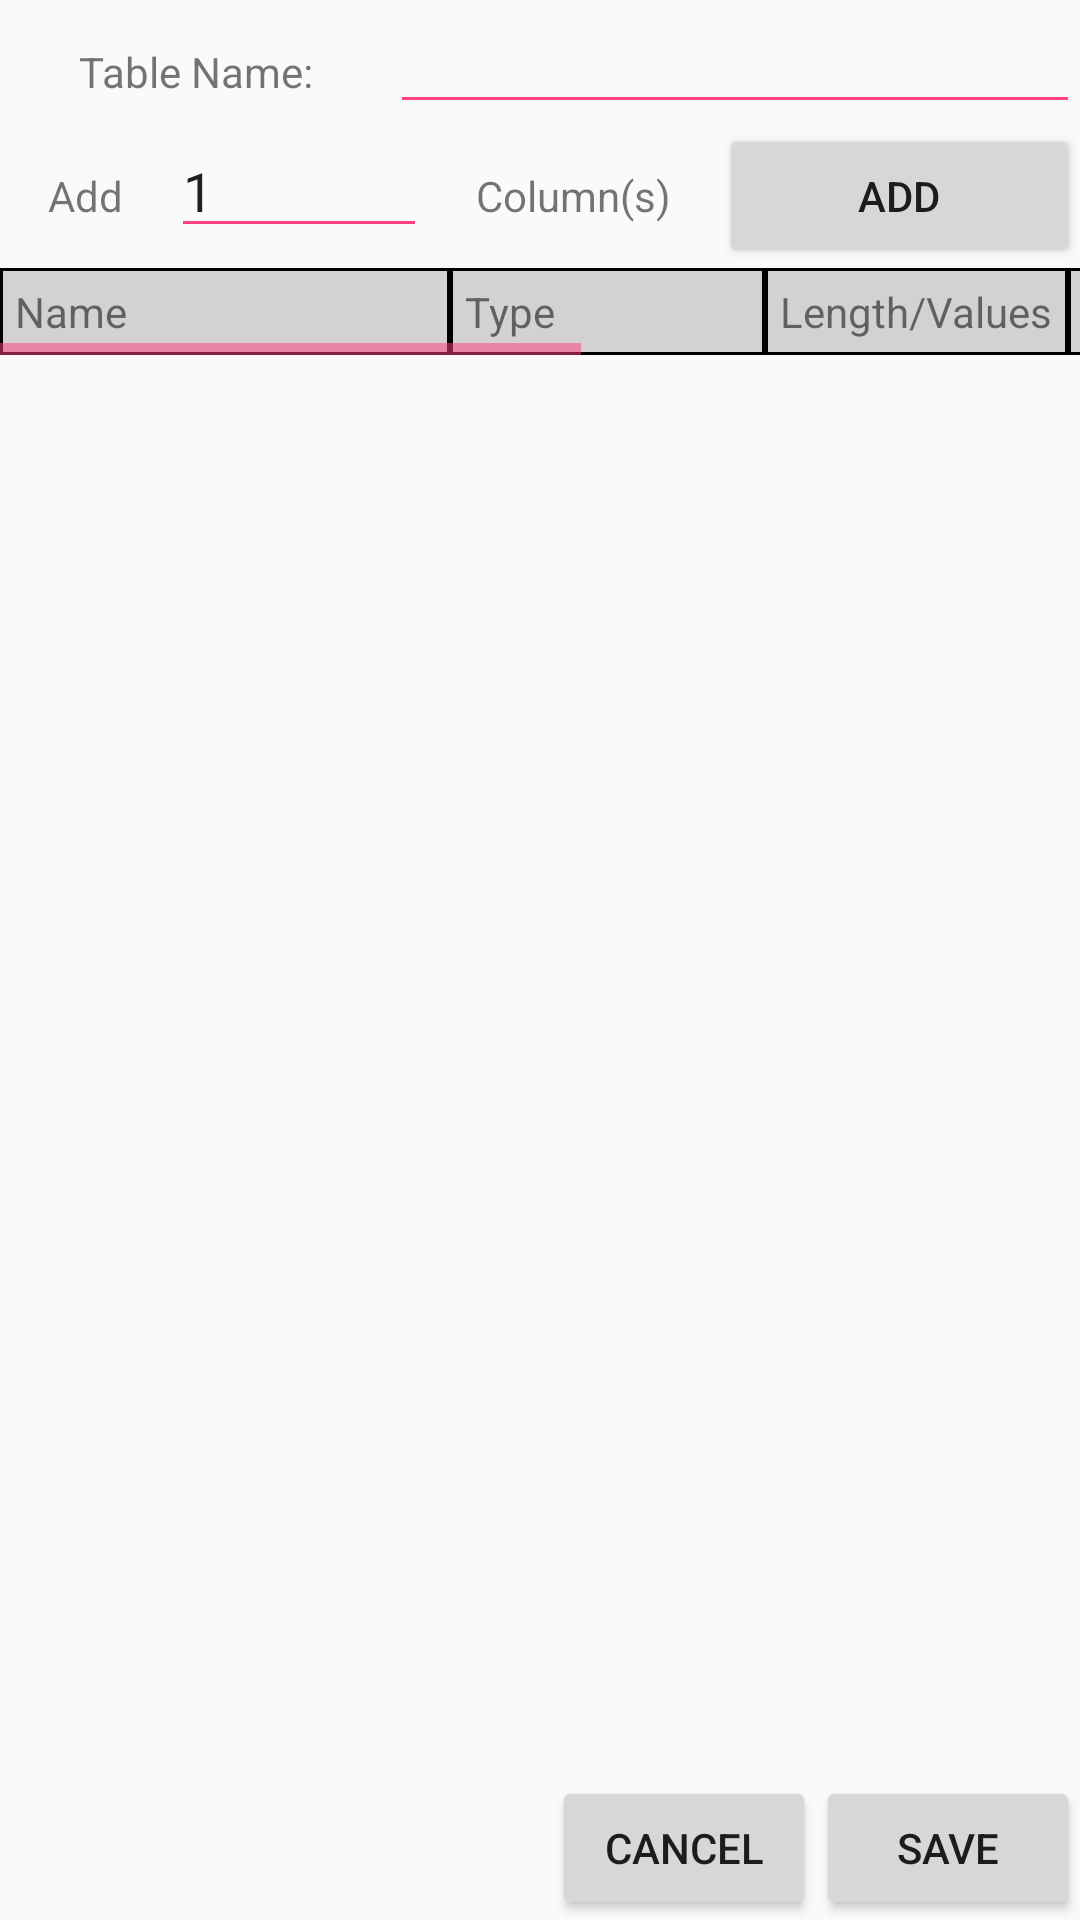

Layout XML and referenced resources for this Android screen:
<!-- AndroidManifest.xml: application theme AppTheme -->
<!-- res/layout/fragment_create_table.xml -->
<?xml version="1.0" encoding="utf-8"?>
<LinearLayout xmlns:android="http://schemas.android.com/apk/res/android"
    android:orientation="vertical" android:layout_width="match_parent"
    android:layout_height="match_parent">

    <LinearLayout
        android:layout_width="match_parent"
        android:layout_height="wrap_content"
        android:orientation="horizontal">

        <TextView
            android:layout_width="wrap_content"
            android:layout_height="wrap_content"
            android:text="Table Name:"
            android:layout_weight="0.2"
            android:textAlignment="center"
            />

        <EditText
            android:layout_width="wrap_content"
            android:layout_height="wrap_content"
            android:id="@+id/input_table_name"
            android:layout_weight="0.8"
            />

    </LinearLayout>

    <LinearLayout
        android:layout_width="match_parent"
        android:layout_height="wrap_content"
        android:orientation="horizontal">

        <TextView
            android:layout_width="wrap_content"
            android:layout_height="wrap_content"
            android:text="Add"
            android:layout_weight="0.2"
            android:textAlignment="center"
            />

        <EditText
            android:layout_width="wrap_content"
            android:layout_height="wrap_content"
            android:id="@+id/input_number_columns"
            android:text="1"
            android:layout_weight="0.4"
            />

        <TextView
            android:layout_width="wrap_content"
            android:layout_height="wrap_content"
            android:text="Column(s)"
            android:layout_weight="0.2"
            android:textAlignment="center"
            />

        <Button
            android:layout_width="wrap_content"
            android:layout_height="wrap_content"
            android:text="Add"
            android:id="@+id/button_add_column"
            android:layout_weight="0.2"
            />

    </LinearLayout>

    <ScrollView
        android:layout_width="match_parent"
        android:layout_height="match_parent"
        android:layout_weight="1">

        <HorizontalScrollView xmlns:android="http://schemas.android.com/apk/res/android"
            android:layout_width="match_parent" android:layout_height="match_parent">

        <TableLayout
            android:layout_width="match_parent"
            android:layout_height="match_parent"
            android:id="@+id/createTableColumns">

            <TableRow
                android:layout_width="wrap_content"
                android:layout_height="wrap_content">

                <TextView android:layout_width="150dp" android:layout_height="wrap_content"  android:text="Name" android:background="@drawable/cell_shape" android:padding="5dp"/>
                <TextView android:layout_width="105dp" android:layout_height="wrap_content"  android:text="Type" android:background="@drawable/cell_shape" android:padding="5dp"/>
                <TextView android:layout_width="wrap_content" android:layout_height="wrap_content"  android:text="Length/Values" android:background="@drawable/cell_shape" android:padding="5dp" />
                <TextView android:layout_width="100dp" android:layout_height="wrap_content"  android:text="Default" android:background="@drawable/cell_shape" android:padding="5dp" />
                <TextView android:layout_width="150dp" android:layout_height="wrap_content"  android:text="Defined Default" android:background="@drawable/cell_shape" android:padding="5dp" />
                <TextView android:layout_width="wrap_content" android:layout_height="wrap_content"  android:text="Null" android:background="@drawable/cell_shape" android:padding="5dp" />
                <TextView android:layout_width="wrap_content" android:layout_height="wrap_content"  android:text="A_I" android:background="@drawable/cell_shape" android:padding="5dp" />

            </TableRow>

        </TableLayout>

        </HorizontalScrollView>

    </ScrollView>

    <LinearLayout
        android:layout_width="wrap_content"
        android:layout_height="wrap_content"
        android:orientation="horizontal"
        android:layout_gravity="right">

        <Button
            android:layout_width="wrap_content"
            android:layout_height="wrap_content"
            android:text="Cancel"
            android:id="@+id/button_cancel_created_table"/>

        <Button
            android:layout_width="wrap_content"
            android:layout_height="wrap_content"
            android:text="Save"
            android:id="@+id/button_save_created_table"/>

    </LinearLayout>

</LinearLayout>
<!-- resources referenced by this layout -->
<resources>
  <!-- drawable cell_shape (drawable) -->
  <?xml version="1.0" encoding="utf-8"?>
  <shape
      xmlns:android="http://schemas.android.com/apk/res/android"
      android:shape = "rectangle" >
      <solid android:color="#d4d1d1"/>
      <stroke android:width="1dp"  android:color="#000000"/>
  </shape>
  <style name="AppTheme" parent="Theme.AppCompat.Light.NoActionBar">
          
          <item name="colorPrimary">@color/colorPrimary</item>
          <item name="colorPrimaryDark">@color/colorPrimaryDark</item>
          <item name="colorControlNormal">@color/colorControlNormal</item>
          <item name="colorAccent">@color/colorAccent</item>
      </style>
  <color name="colorPrimary">#f7ff00</color>
  <color name="colorPrimaryDark">#329f30</color>
  <color name="colorControlNormal">#FF4081</color>
  <color name="colorAccent">#ff4040</color>
</resources>
